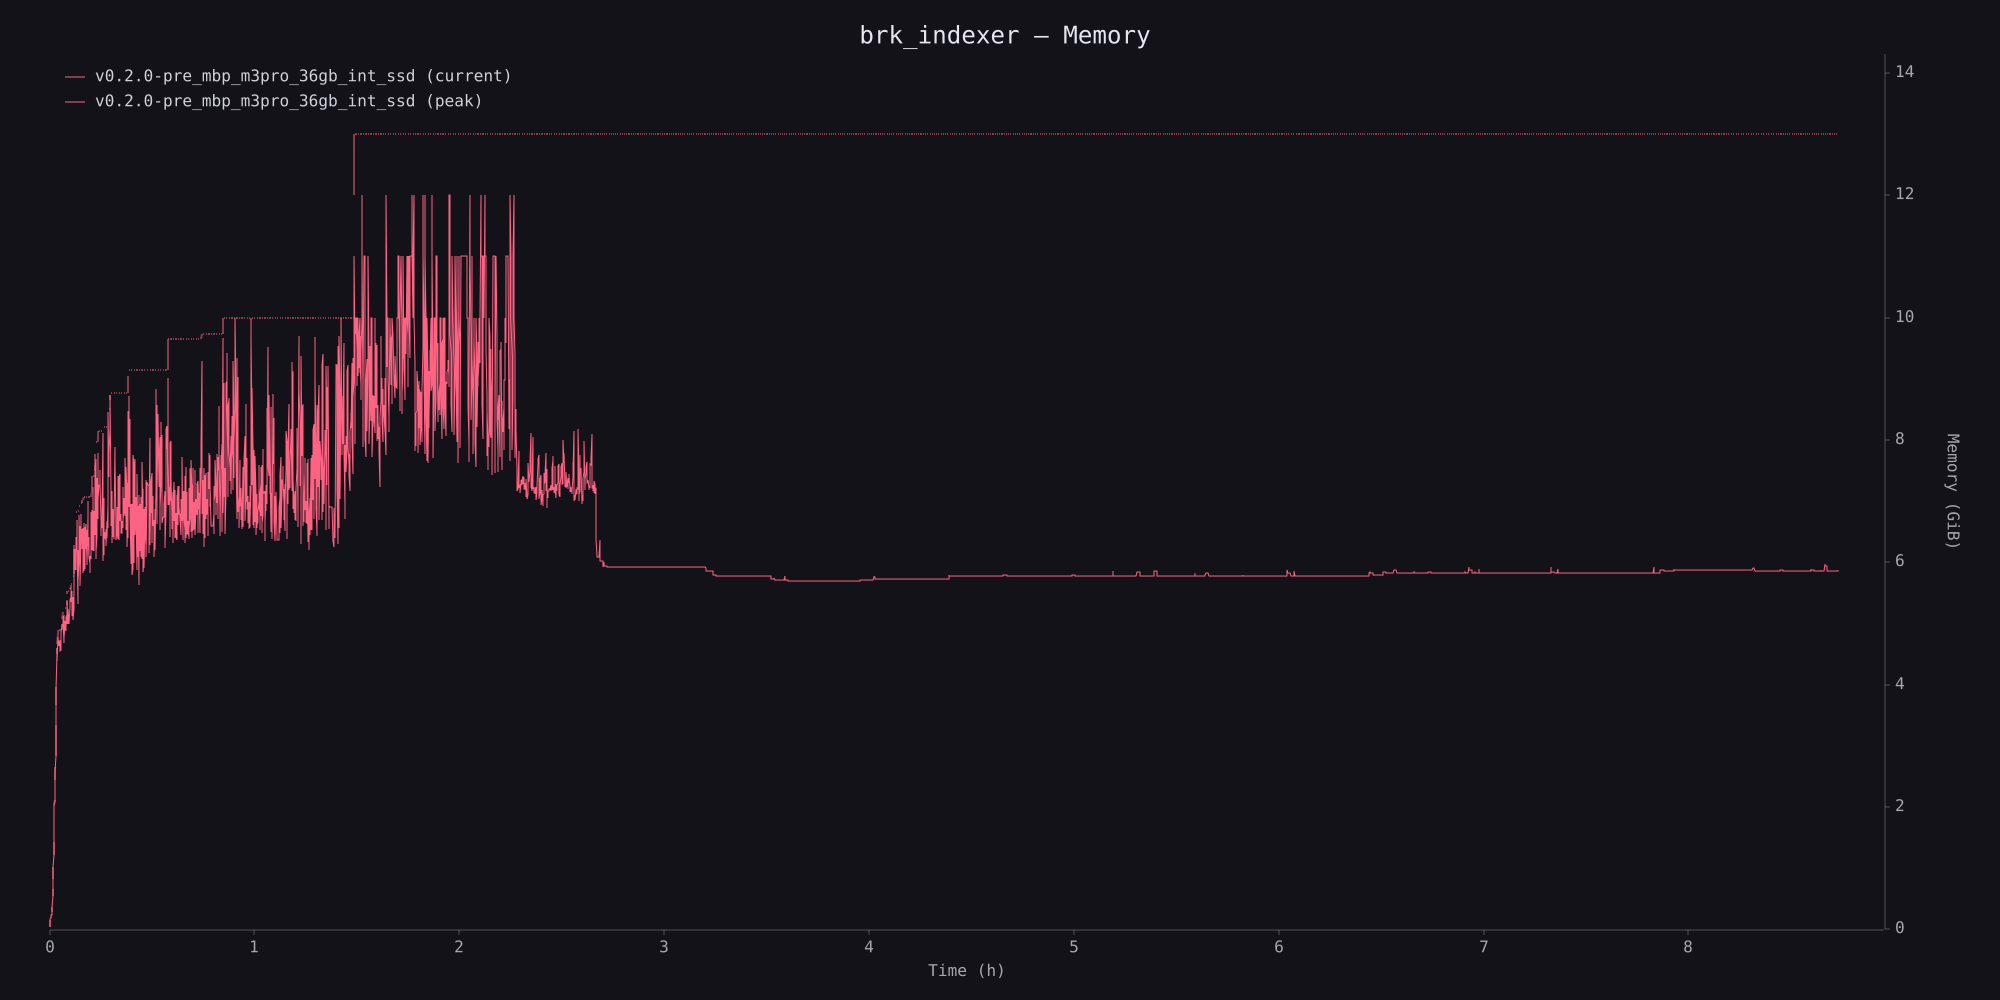

Values plotted in this chart, from the file beside it:
timestamp_ms, phys_footprint, phys_footprint_peak
1, 48234496, 48234496
5387, 168820736, 168820736
10690, 177209344, 177209344
16039, 185597952, 185597952
21404, 197132288, 197132288
26772, 216006656, 217055232
32127, 232783872, 232783872
37480, 268435456, 270532608
42832, 303038464, 303038464
48197, 398458880, 398458880
53507, 595591168, 595591168
58855, 702545920, 707788800
64202, 879755264, 879755264
69573, 1089470464, 1089470464
74920, 1306525696, 1306525696
80250, 1536163840, 1536163840
85578, 2176843776, 2176843776
90907, 2261778432, 2275409920
96250, 2631925760, 2631925760
101601, 2757754880, 2848980992
106965, 3037724672, 3039821824
112306, 3592421376, 3592421376
117621, 3941597184, 3941597184
122950, 4214226944, 4251975680
128301, 4838129664, 4838129664
133621, 4935647232, 4935647232
138982, 4707057664, 5010096128
144334, 5136973824, 5181014016
149693, 4970250240, 5181014016
155058, 5092933632, 5251268608
160403, 5016387584, 5251268608
165773, 4997513216, 5251268608
171114, 4980736000, 5251268608
176430, 5080350720, 5251268608
181804, 5003804672, 5251268608
187151, 4997513216, 5251268608
192525, 4890558464, 5251268608
197858, 4908384256, 5251268608
203230, 5243928576, 5382340608
208591, 5204082688, 5382340608
213950, 5363466240, 5390729216
219317, 5254414336, 5390729216
224692, 5291114496, 5453643776
230074, 5385486336, 5576327168
235449, 5498732544, 5633998848
240839, 5390729216, 5633998848
246197, 5026873344, 5633998848
251541, 5516558336, 5633998848
256927, 5284823040, 5633998848
262290, 5114953728, 5633998848
267675, 5360320512, 5633998848
273053, 5413797888, 5633998848
278418, 5282725888, 5633998848
283810, 5231345664, 5633998848
289179, 5379194880, 5633998848
294545, 5487198208, 5633998848
299916, 5516558336, 5692719104
305292, 5757730816, 5757730816
310624, 5367660544, 5882511360
316013, 5787090944, 5934940160
... 5,557 more rows
